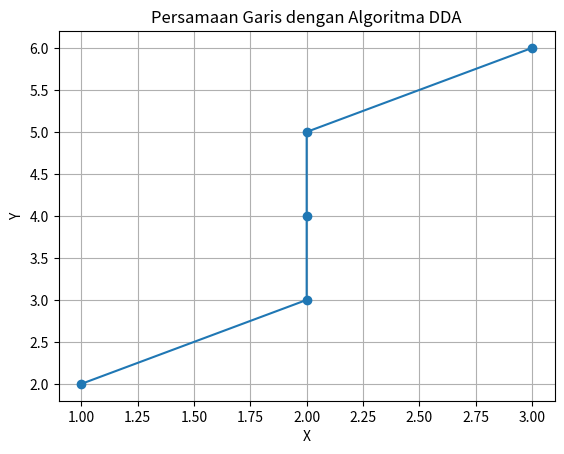

The matplotlib source for this figure:
import matplotlib.pyplot as plt

def dda(x1, y1, x2, y2):
    # Hitung delta perubahan
    dx = x2 - x1
    dy = y2 - y1
    
    # Tentukan jumlah langkah yang lebih besar, apakah perubahan di x atau di y
    steps = abs(dx) if abs(dx) > abs(dy) else abs(dy)
    
    # Kemudian Hitung increment pada tiap langkah
    x_inc = dx / steps
    y_inc = dy / steps
    
    # Lalu buat list untuk menyimpan titik-titik garis
    x_values = [x1]
    y_values = [y1]
    
    # Inisialisasi titik awal
    x = x1
    y = y1
    
    # Iterasi untuk membuat titik-titik garis
    for _ in range(int(steps)):
        x += x_inc
        y += y_inc
        x_values.append(round(x))
        y_values.append(round(y))
    
    return x_values, y_values

# Titik awal dan akhir garis
x1, y1 = 1, 2
x2, y2 = 3, 6

# Selanjutnya dapatkan titik-titik garis menggunakan algoritma DDA
x_vals, y_vals = dda(x1, y1, x2, y2)

# Plot hasil garis
plt.plot(x_vals, y_vals, marker='o')
plt.title('Persamaan Garis dengan Algoritma DDA')
plt.xlabel("X")
plt.ylabel("Y")
plt.grid(True)
plt.show()